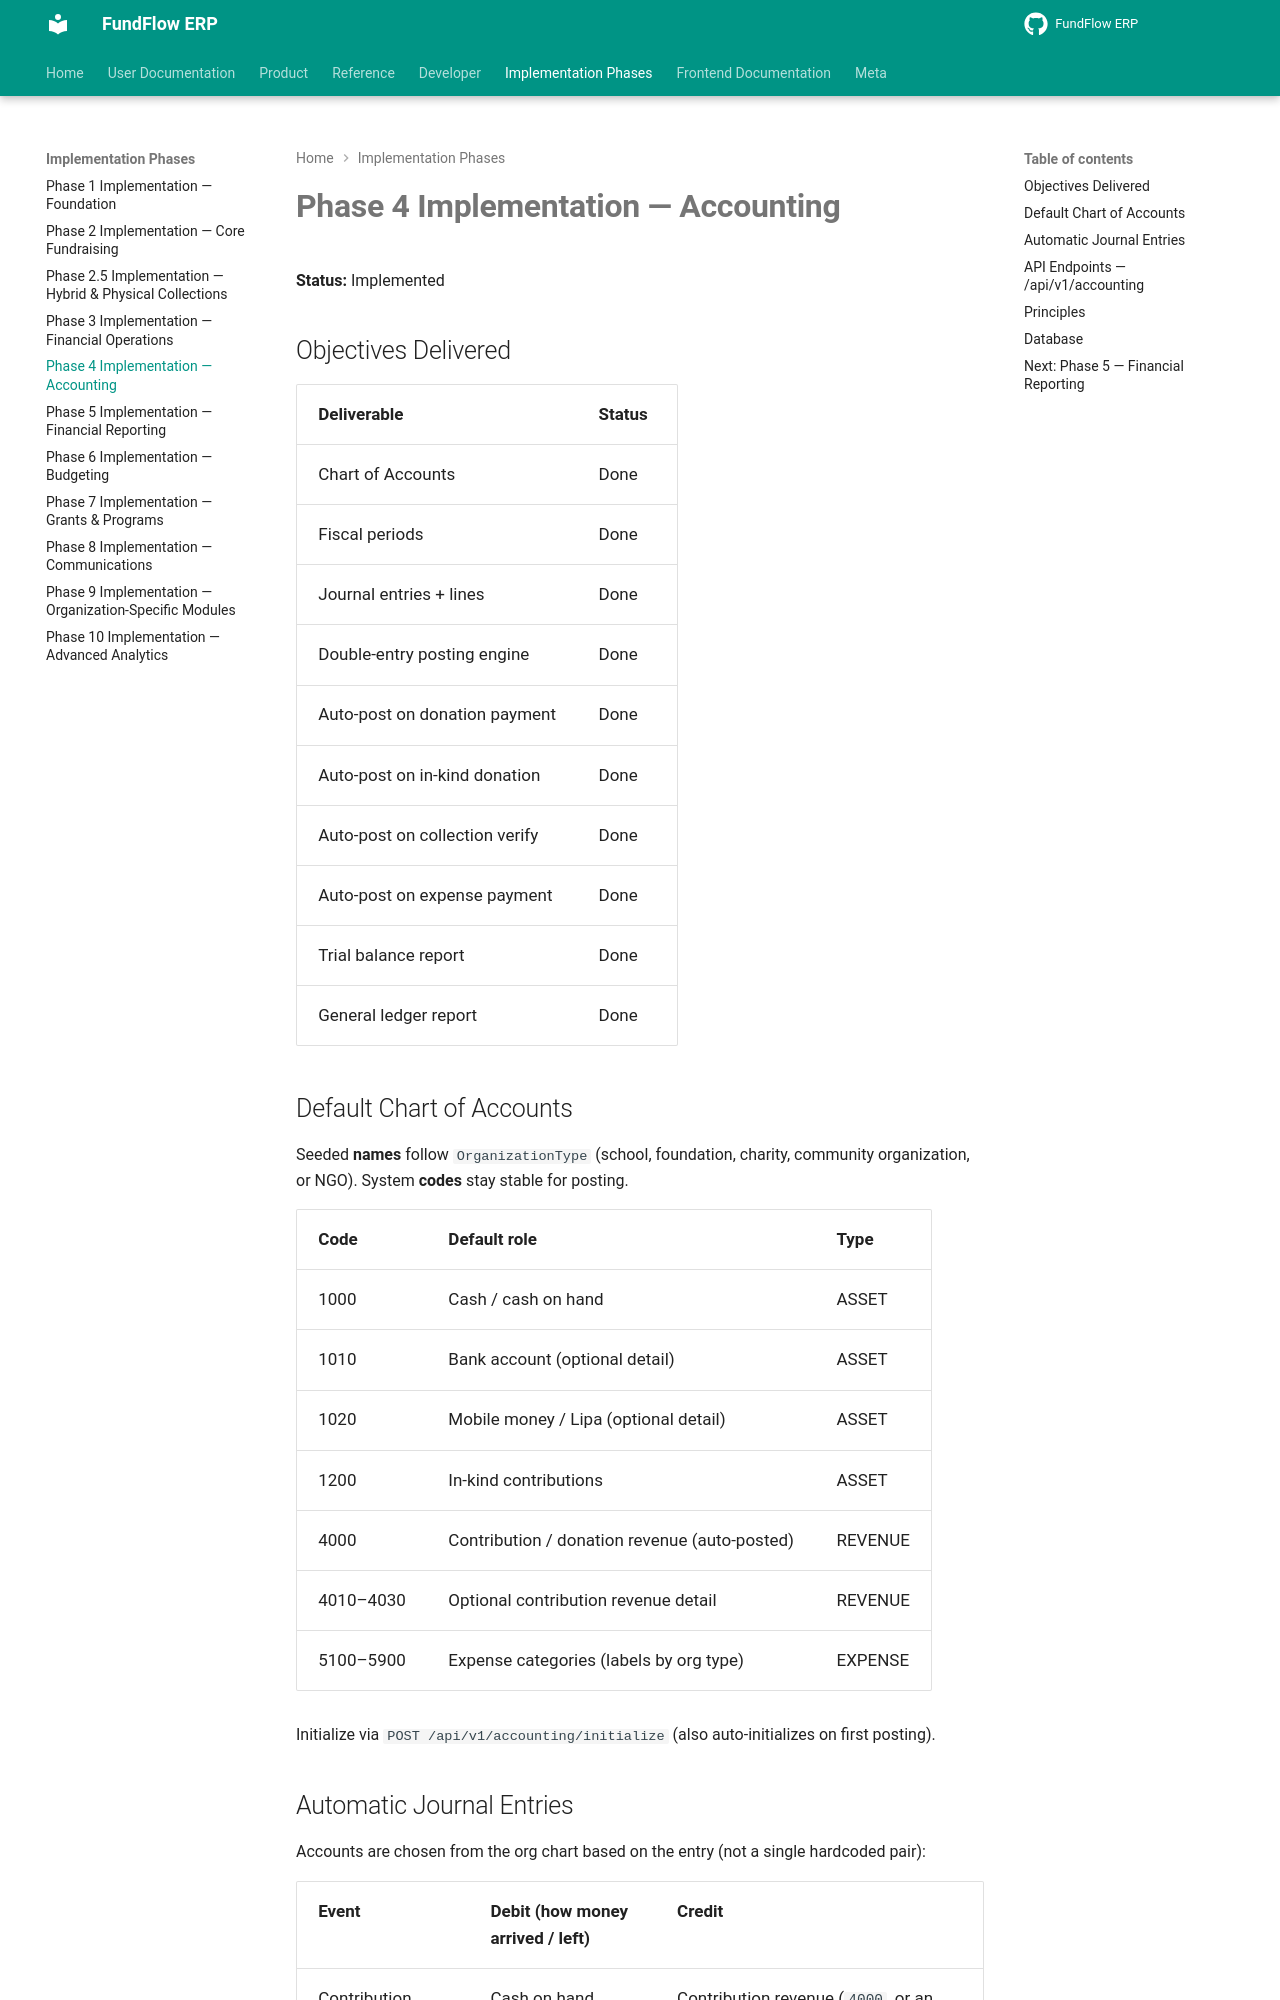

repository: Amanijr/FundFlow · page: PHASE4_IMPLEMENTATION/index.html · generator: mkdocs

# Phase 4 Implementation — Accounting

**Status:** Implemented

## Objectives Delivered

| Deliverable | Status |
|-------------|--------|
| Chart of Accounts | Done |
| Fiscal periods | Done |
| Journal entries + lines | Done |
| Double-entry posting engine | Done |
| Auto-post on donation payment | Done |
| Auto-post on in-kind donation | Done |
| Auto-post on collection verify | Done |
| Auto-post on expense payment | Done |
| Trial balance report | Done |
| General ledger report | Done |

## Default Chart of Accounts

Seeded **names** follow `OrganizationType` (school, foundation, charity, community organization, or NGO). System **codes** stay stable for posting.

| Code | Default role | Type |
|------|--------------|------|
| 1000 | Cash / cash on hand | ASSET |
| 1010 | Bank account (optional detail) | ASSET |
| 1020 | Mobile money / Lipa (optional detail) | ASSET |
| 1200 | In-kind contributions | ASSET |
| 4000 | Contribution / donation revenue (auto-posted) | REVENUE |
| 4010–4030 | Optional contribution revenue detail | REVENUE |
| 5100–5900 | Expense categories (labels by org type) | EXPENSE |

Initialize via `POST /api/v1/accounting/initialize` (also auto-initializes on first posting).
